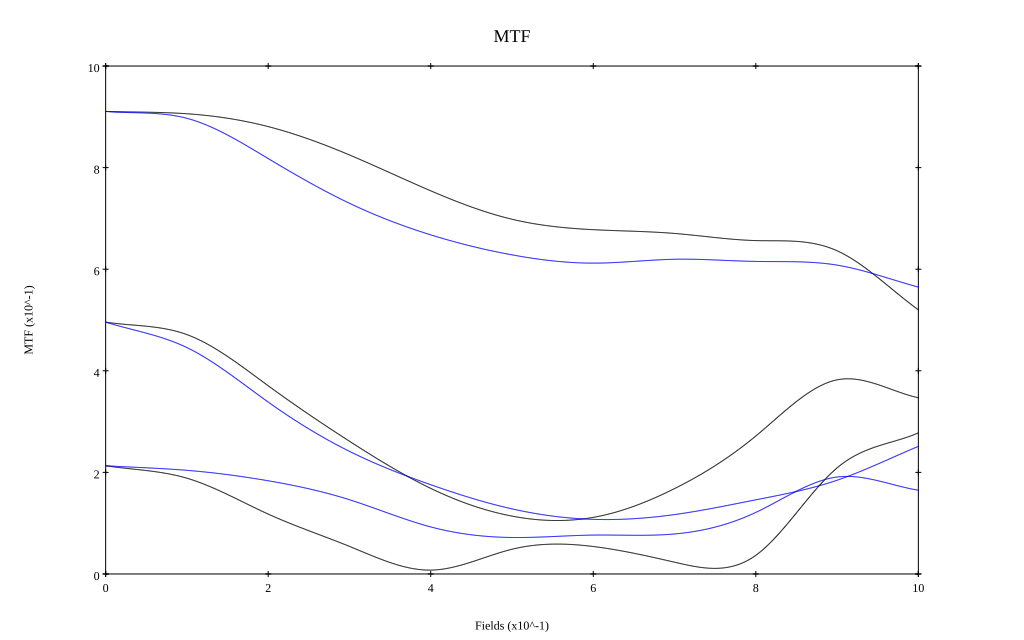

Source data for this figure (header and first rows):
, 0, 0.1, 0.2, 0.3, 0.4, 0.5, 0.6, 0.7, 0.8, 0.9, 1
10 sag, 0.911, 0.906, 0.881, 0.825, 0.754, 0.698, 0.678, 0.67, 0.656, 0.636, 0.52
10 tan, 0.911, 0.897, 0.818, 0.73, 0.668, 0.628, 0.612, 0.62, 0.615, 0.608, 0.565
30 sag, 0.496, 0.471, 0.371, 0.261, 0.168, 0.114, 0.111, 0.168, 0.272, 0.382, 0.347
30 tan, 0.496, 0.446, 0.338, 0.241, 0.176, 0.128, 0.108, 0.117, 0.146, 0.185, 0.251
50 sag, 0.213, 0.189, 0.118, 0.054, 0.008, 0.049, 0.054, 0.023, 0.037, 0.209, 0.278
50 tan, 0.213, 0.204, 0.183, 0.146, 0.093, 0.072, 0.077, 0.079, 0.121, 0.191, 0.165
